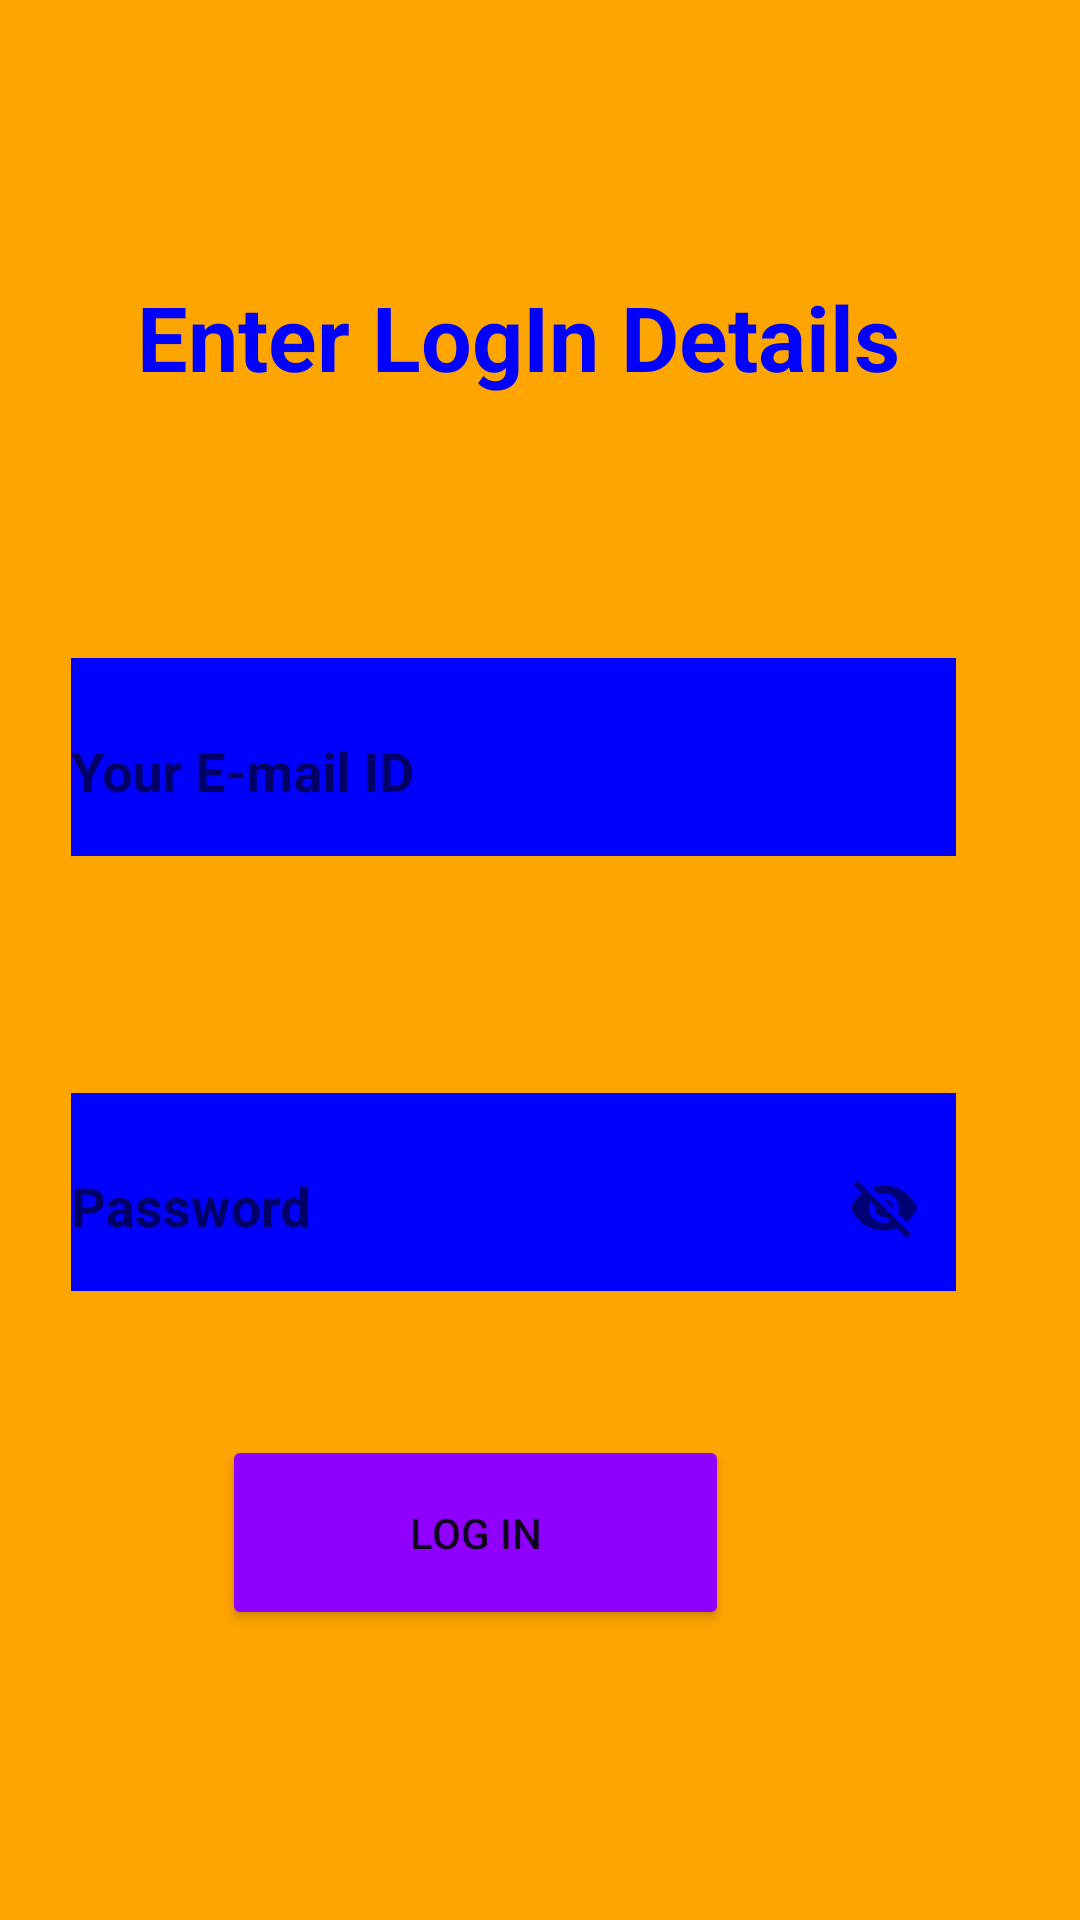

The Android layout XML behind this screen, and the referenced resources:
<!-- AndroidManifest.xml: application theme Theme.AppCompat.Light.NoActionBar -->
<!-- res/layout/login_doctor.xml -->
<?xml version="1.0" encoding="utf-8"?>
<androidx.constraintlayout.widget.ConstraintLayout xmlns:android="http://schemas.android.com/apk/res/android"
    xmlns:app="http://schemas.android.com/apk/res-auto"
    xmlns:tools="http://schemas.android.com/tools"
    android:layout_width="match_parent"
    android:layout_height="match_parent"
    android:background="@color/orange">

    <TextView
        android:id="@+id/tvEnterDetails"
        android:layout_width="wrap_content"
        android:layout_height="wrap_content"
        android:layout_marginTop="92dp"
        android:text="Enter LogIn Details"
        android:textColor="@color/blue"
        android:textSize="30sp"
        android:textStyle="bold"
        app:layout_constraintEnd_toEndOf="parent"
        app:layout_constraintHorizontal_bias="0.432"
        app:layout_constraintStart_toStartOf="parent"
        app:layout_constraintTop_toTopOf="parent" />


    <com.google.android.material.textfield.TextInputLayout
        android:id="@+id/etDoctorLoginEmail"
        android:layout_width="295dp"
        android:layout_height="77dp"
        android:layout_marginTop="76dp"
        android:hint="@string/email"
        app:layout_constraintEnd_toEndOf="parent"
        app:layout_constraintHorizontal_bias="0.364"
        app:layout_constraintStart_toStartOf="parent"
        app:layout_constraintTop_toBottomOf="@+id/tvEnterDetails">
        <com.google.android.material.textfield.TextInputEditText
            android:layout_width="295dp"
            android:layout_height="77dp"
            android:background="@color/blue"
            android:textColor="@color/violet"
            android:textStyle="bold" />
    </com.google.android.material.textfield.TextInputLayout>


    <com.google.android.material.textfield.TextInputLayout
        android:id="@+id/etDoctorLoginPassword"
        android:layout_width="295dp"
        android:layout_height="77dp"
        android:layout_marginTop="68dp"
        android:hint="@string/password"
        app:passwordToggleEnabled="true"
        app:layout_constraintEnd_toEndOf="parent"
        app:layout_constraintHorizontal_bias="0.364"
        app:layout_constraintStart_toStartOf="parent"
        app:layout_constraintTop_toBottomOf="@+id/etDoctorLoginEmail">

        <com.google.android.material.textfield.TextInputEditText
            android:layout_width="295dp"
            android:layout_height="77dp"
            android:background="@color/blue"
            android:textColor="@color/violet"
            android:textStyle="bold" />
    </com.google.android.material.textfield.TextInputLayout>

    <Button
        android:id="@+id/buttonDoctorLogIn"
        android:layout_width="169dp"
        android:layout_height="65dp"
        android:layout_marginTop="48dp"
        android:backgroundTint="@color/violet"
        android:text="@string/login"
        app:layout_constraintEnd_toEndOf="parent"
        app:layout_constraintHorizontal_bias="0.388"
        app:layout_constraintStart_toStartOf="parent"
        app:layout_constraintTop_toBottomOf="@+id/etDoctorLoginPassword" />

    <ProgressBar
        android:id="@+id/progressBar3"
        style="?android:attr/progressBarStyle"
        android:layout_width="72dp"
        android:layout_height="57dp"
        android:layout_marginTop="56dp"
        android:visibility="invisible"
        app:layout_constraintEnd_toEndOf="parent"
        app:layout_constraintHorizontal_bias="0.454"
        app:layout_constraintStart_toStartOf="parent"
        app:layout_constraintTop_toBottomOf="@+id/etDoctorLoginPassword" />
</androidx.constraintlayout.widget.ConstraintLayout>
<!-- resources referenced by this layout -->
<resources>
  <color name="blue">#0000FF</color>
  <color name="orange">#FFA500</color>
  <color name="violet">#8F00FF</color>
  <string name="email">Your E-mail ID</string>
  <string name="login">Log In</string>
  <string name="password">Password</string>
</resources>
